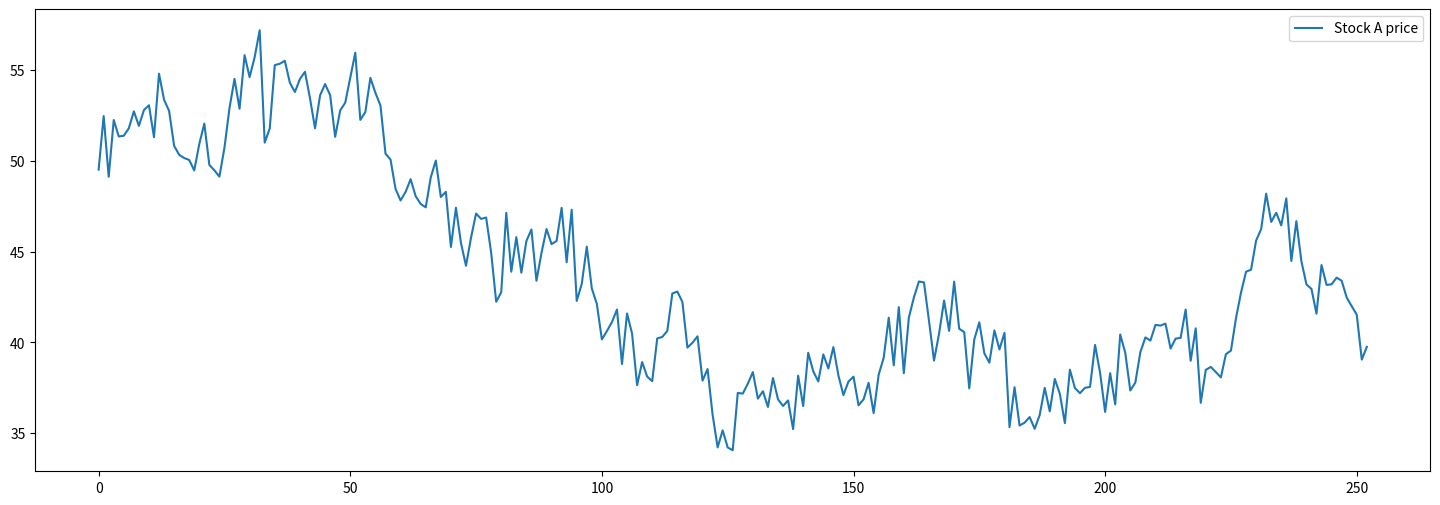
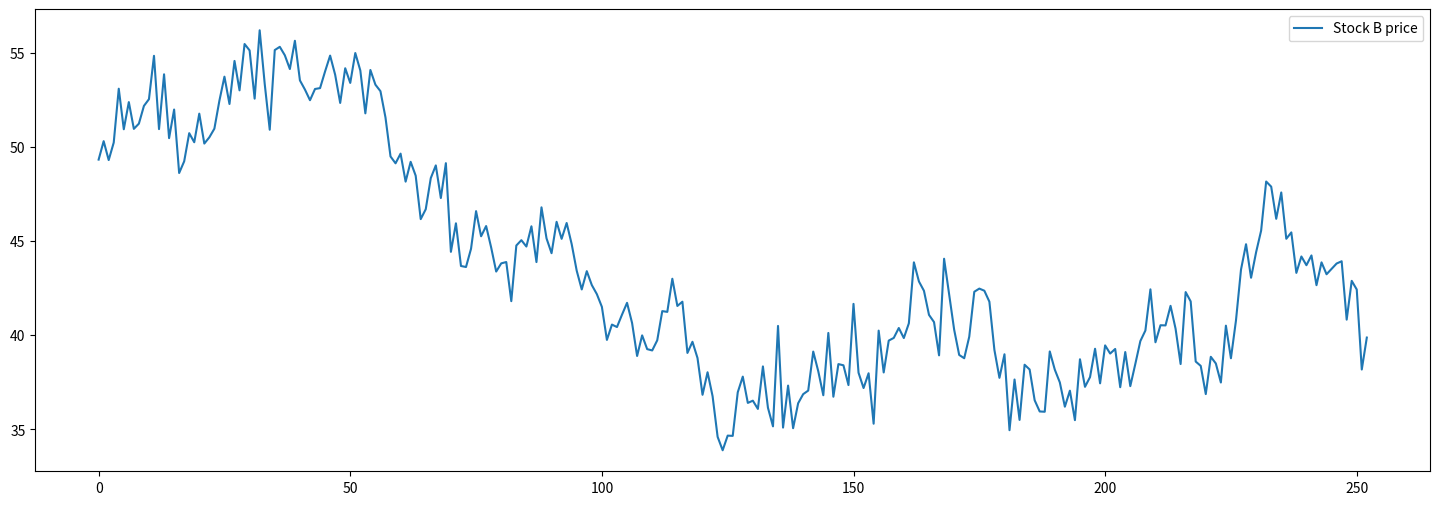
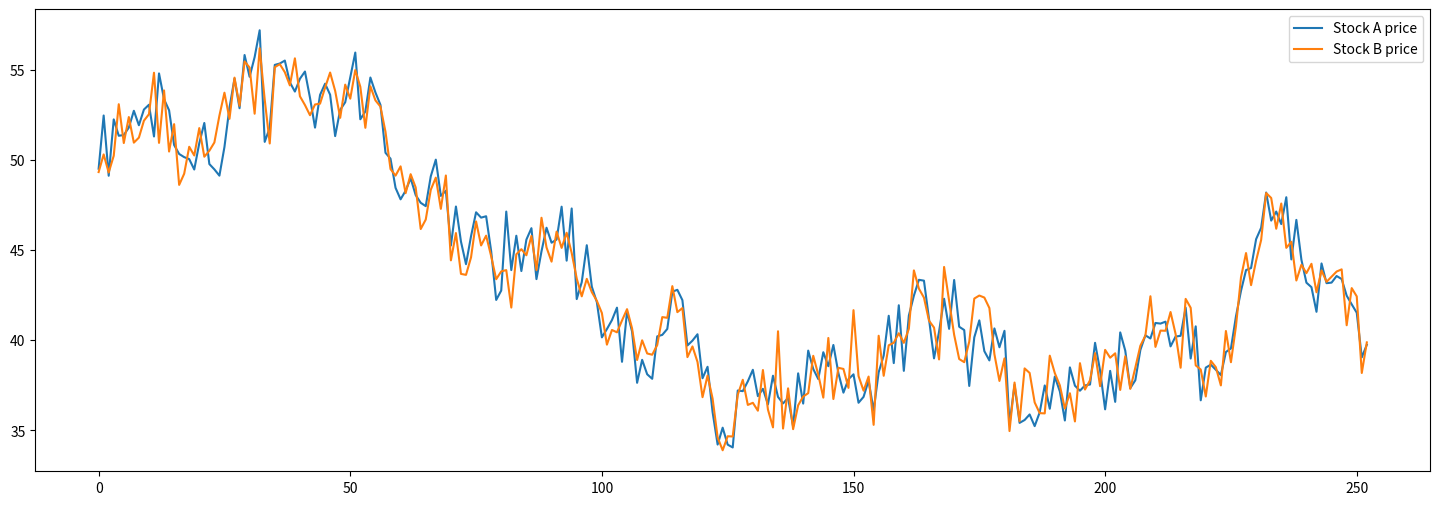
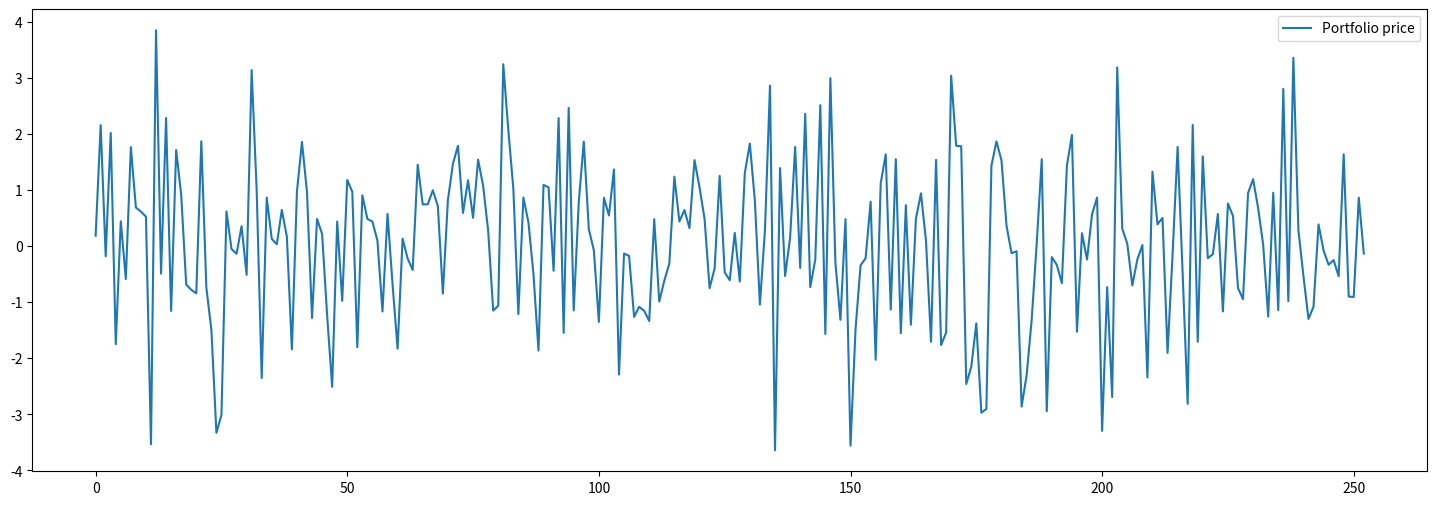
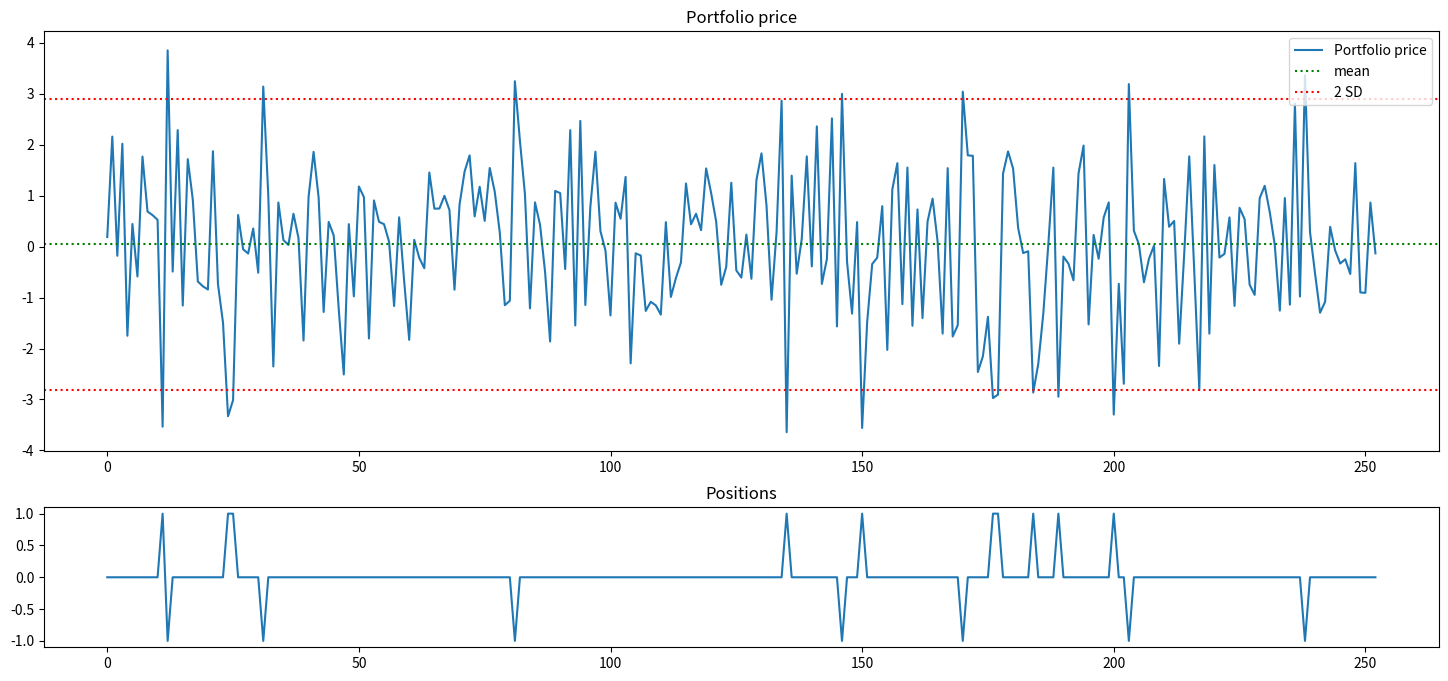

The matplotlib source for these figures, in order:
import numpy as np
import matplotlib.pyplot as plt

##=====================================================================================================
## First we generate stocks price time series. 
## We will generate two price series, P_a and P_b, that are cointegrated. 
## We will use a random walk process to generate the stock price series. 
## The stock price series will be generated as follows:
##=====================================================================================================
# generate random walk process
np.random.seed(112)
F = [50]
for i in range(252):
    F.append(F[i] + np.random.randn())
F = np.array(F)

# generate price series
P_a = F + np.random.randn(len(F))
P_b = F + np.random.randn(len(F))


# Now let's plot the prices that we generated.
plt.figure(figsize=(18,6))
plt.plot(P_a, label='Stock A price')
plt.legend()

plt.figure(figsize=(18,6))
plt.plot(P_b, label='Stock B price')
plt.legend()

# Let's plot both series together.
plt.figure(figsize=(18,6))
plt.plot(P_a, label='Stock A price')
plt.plot(P_b, label='Stock B price')
plt.legend()

# Assume that we create a portfolio by 
# taking a long position in stock A and a short position in stock B. What will the portfolio price look like?
portfolio = P_a - P_b
plt.figure(figsize=(18,6))
plt.plot(portfolio, label='Portfolio price')
plt.legend()

## Below is the plot of portfolio price with 2-SD bands and positions that we should take (+1: long position, -1: short position, 0: no position)
mu = np.mean(portfolio)
sigma = np.std(portfolio)

# calculate positions
positions = np.zeros(portfolio.shape)
positions[portfolio > mu+2*sigma] = -1 # short position
positions[portfolio < mu-2*sigma] = 1 # long position

# plot portfolio price and positions
f, (a1, a2) = plt.subplots(2, 1, gridspec_kw={'height_ratios': [3, 1]})
f.set_figwidth(18)
f.set_figheight(8)
a1.plot(portfolio, label='Portfolio price')
a1.set_title('Portfolio price')
a1.axhline(y=mu, color='g', linestyle='dotted', label='mean')
a1.axhline(y=mu+2*sigma, color='r', linestyle='dotted', label='2 SD')
a1.axhline(y=mu-2*sigma, color='r', linestyle='dotted')
a1.legend(loc='upper right')
a2.plot(positions)
a2.set_title('Positions')

# approximate profit
profit = 15*2*sigma # 15 trading opportunities, approx. 2*sigma profir per trade
print(profit)
